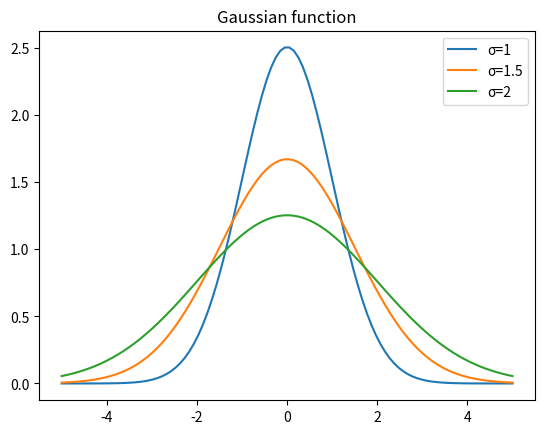

The script that saved this image:
# -*- coding: utf-8 -*-
"""
Created on Thu Sep  3 08:55:15 2020

[redacted]
@title: Exercise 6: Gaussian
"""

import math
import numpy as np
import matplotlib.pyplot as plt

def g(x, sigma):
    return (1/sigma*np.sqrt(2*np.pi))*np.exp(-x**2/(2*sigma**2))

x = np.linspace(-5, 5, 100)

plt.plot(x, g(x, 1))
plt.plot(x, g(x, 1.5))
plt.plot(x, g(x, 2))
plt.legend(["σ=1", "σ=1.5", "σ=2"])
plt.title("Gaussian function")
plt.show()